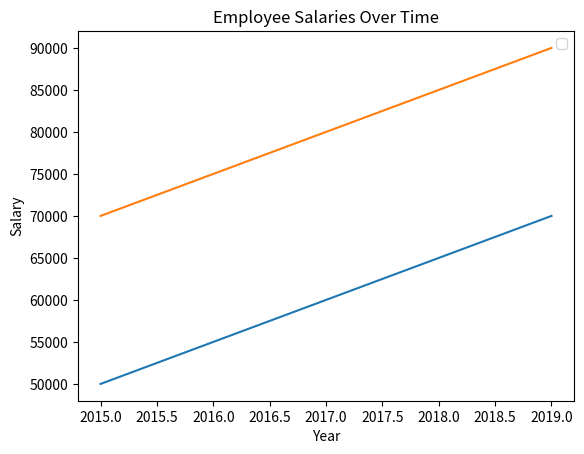

Here is the Python script that generated this plot:
import matplotlib.pyplot as plt

# Employee data
emp_data = {'Name': ['Alice', 'Bob', 'Charlie', 'Dave', 'Eve'],
            'Salary': [50000, 55000, 60000, 65000, 70000],
            'Year': [2015, 2016, 2017, 2018, 2019]}
emp_data1 = {'Name': ['Alice', 'Bob', 'Charlie', 'Dave', 'Eve'],
            'Salary': [70000, 75000, 80000, 85000, 90000],
            'Year': [2015, 2016, 2017, 2018, 2019]}

# Create a line graph
plt.plot(emp_data['Year'], emp_data['Salary'])
plt.plot(emp_data1['Year'], emp_data1['Salary'])
plt.xlabel('Year')
plt.ylabel('Salary')
plt.title('Employee Salaries Over Time')
plt.legend()

# Show the plot
plt.show()